6-way image classification set "waste_images_dataset" from GitHub (Manas-Singh214/ATMOSCHAIN); label vocabulary: cardboard, glass, metal, organic waste, paper, plastic.

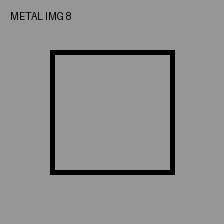
Label: metal

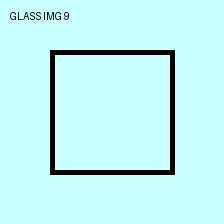
Label: glass

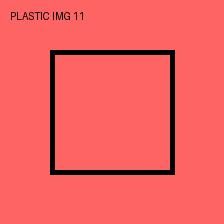
Label: plastic

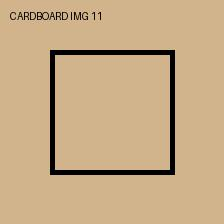
Label: cardboard

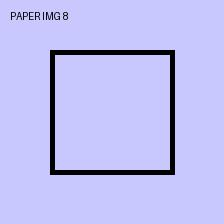
Label: paper

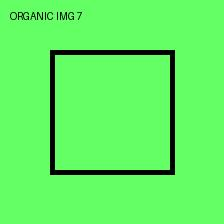
Label: organic waste
